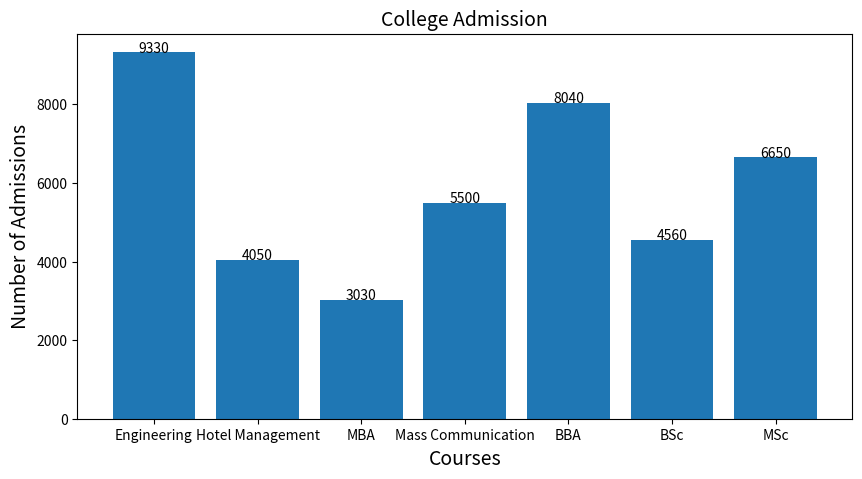

The matplotlib source for this figure:
# Creates a bar chart visualizing the number of college admissions for various courses using matplotlib, and adds value labels to each bar.
# https://www.geeksforgeeks.org/adding-value-labels-on-a-matplotlib-bar-chart/
import matplotlib.pyplot as plt


# function to add value labels
def add_labels(x1, y1):
    for i in range(len(x1)):
        plt.text(i, y1[i], y1[i], ha='center')


if __name__ == '__main__':
    # creating data on which bar chart will be plotted
    x = ["Engineering", "Hotel Management",
         "MBA", "Mass Communication", "BBA",
         "BSc", "MSc"]
    y = [9330, 4050, 3030, 5500,
         8040, 4560, 6650]

    # setting figure size by using figure() function
    plt.figure(figsize=(10, 5))

    # making the bar chart on the data
    plt.bar(x, y)

    # calling the function to add value labels
    add_labels(x, y)

    # giving title to the plot
    plt.title("College Admission", fontsize=14)

    # giving X and Y labels
    plt.xlabel("Courses", fontsize=14)
    plt.ylabel("Number of Admissions", fontsize=14)

    # ax = plt.gca()
    # ax.set_ylim([0, 0.6])
    # plt.grid(True)

    # visualizing the plot
    plt.show()

exit(0)
